Run: headless pygame with SDL's dummy video driver; simulated clock (each Clock.tick advances the game by its frame time, no real sleeping); random seed 0; keys injected as events and as key.get_pressed() state; no mouse input.
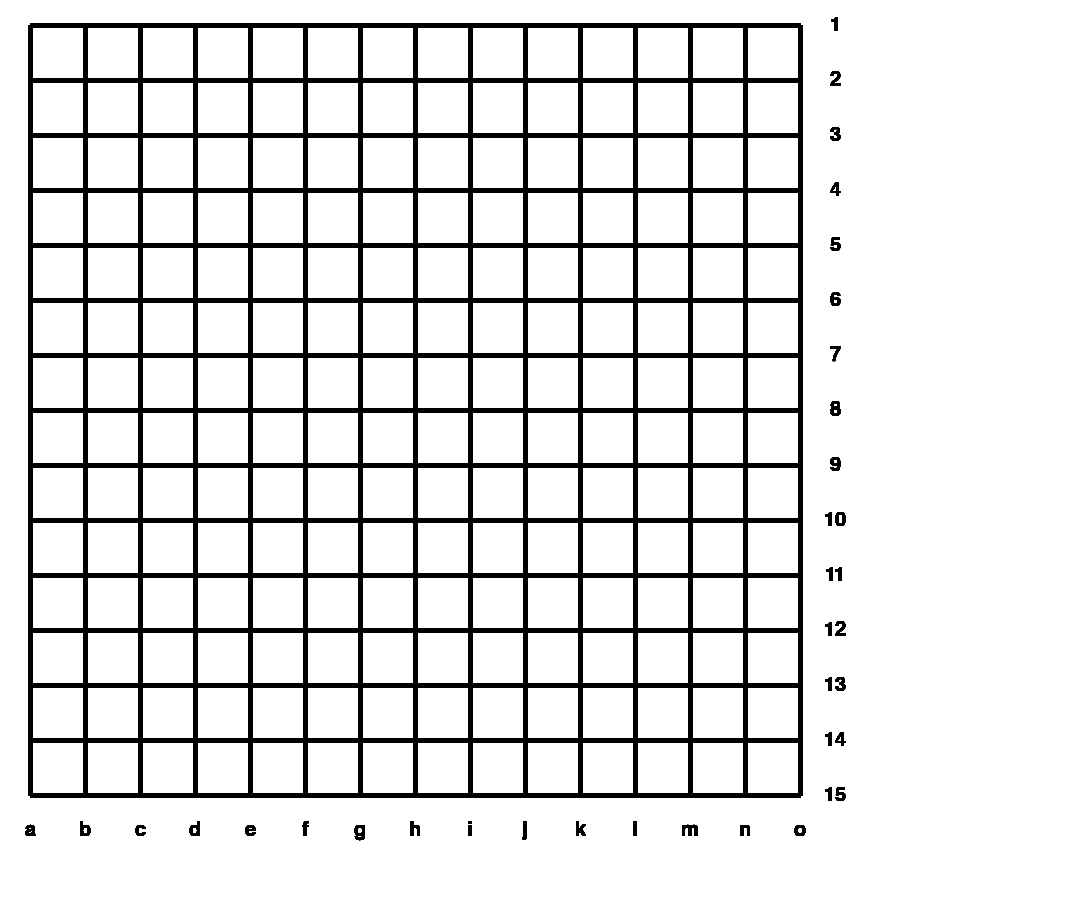
Frame 1 of 4 · flips 1–60 · no input
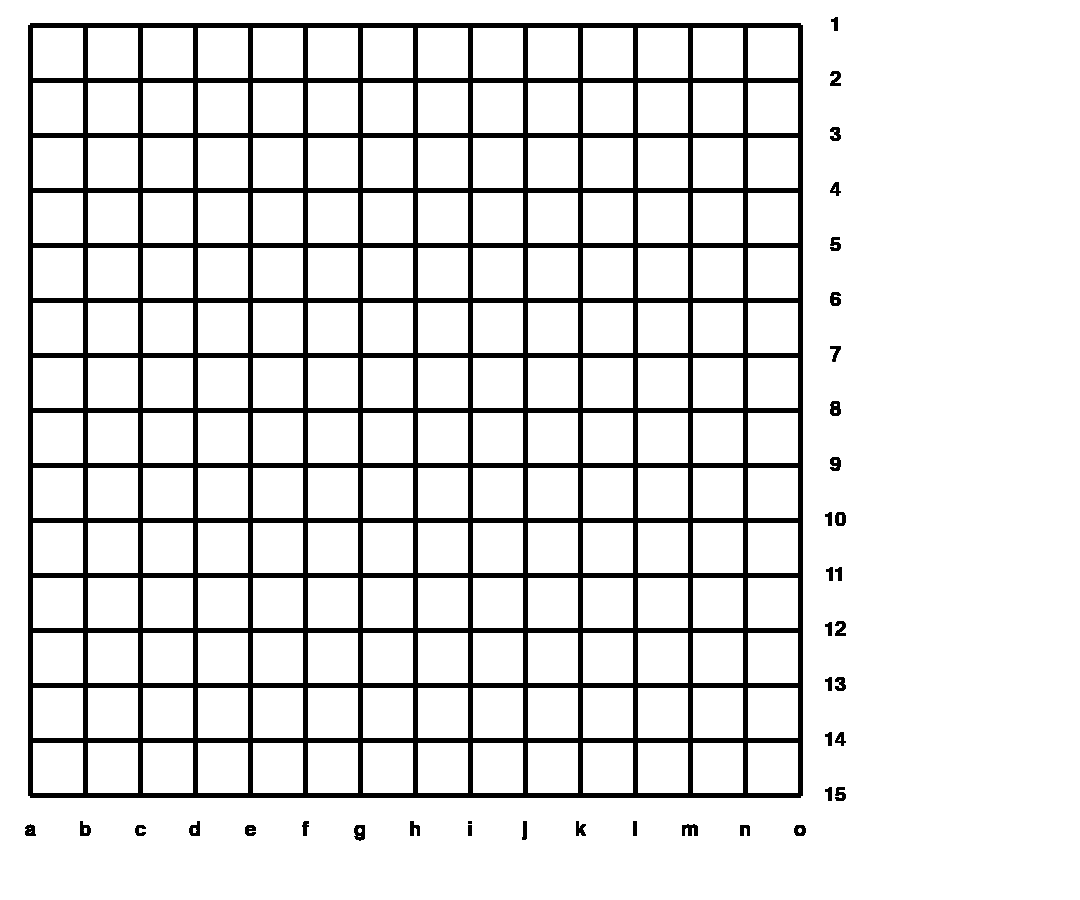
Frame 2 of 4 · flips 61–180 · tapped SPACE, RETURN · held RIGHT (→), D
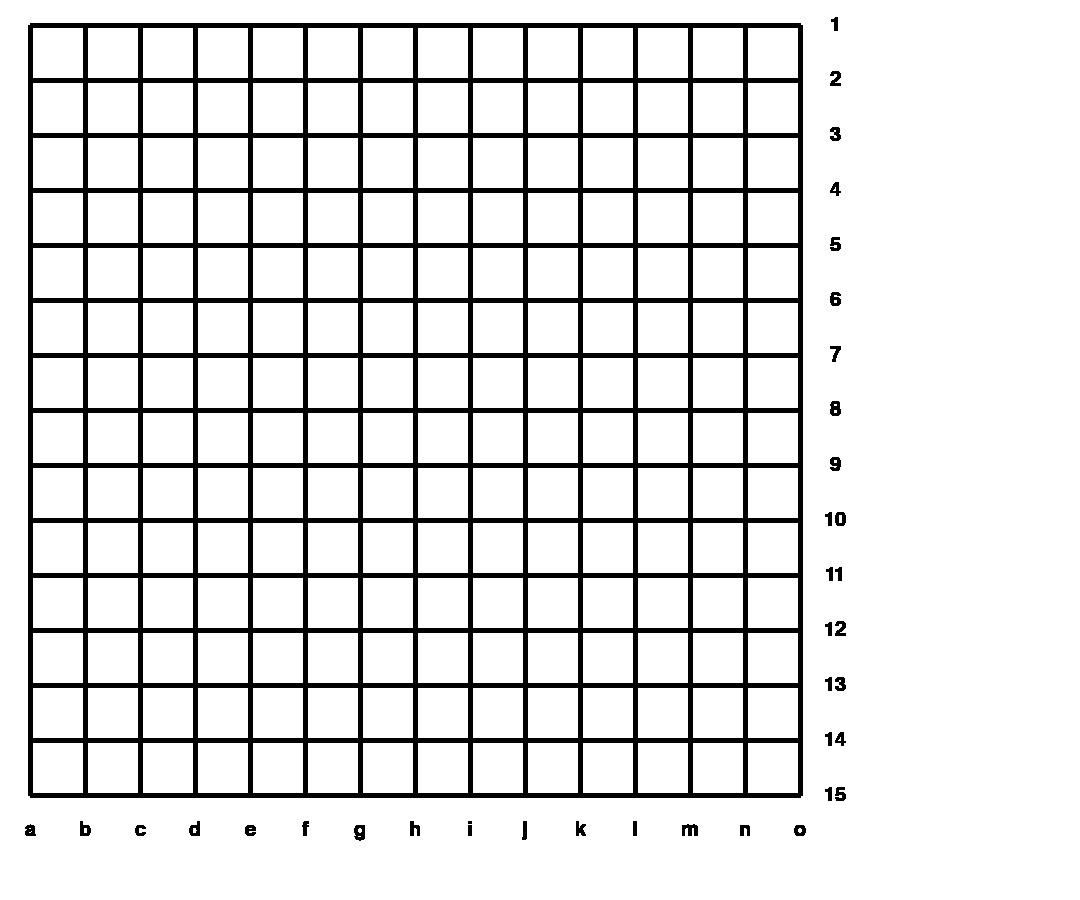
Frame 3 of 4 · flips 181–300 · held DOWN (↓), S
Frame 4 of 4 · flips 301–420 · held LEFT (←), A, UP (↑), W · screen unchanged from frame 3, image omitted

The pygame program that drew these frames:

import sys

import pygame

pygame.init()
pygame.display.set_caption('智能五子棋')
screen = pygame.display.set_mode((1080, 900))
screen.fill((255, 255, 255))

WHITE = (255, 255, 255)
BLACK = (0, 0, 0)


def draw_board(screen):
    MARGIN = 30
    """ Draw the board """
    for i in range(1, 16):
        """ The horizontal lines """
        pygame.draw.line(screen, BLACK, (MARGIN, i * 55 - MARGIN), (MARGIN + 14 * 55, i * 55 - MARGIN), width=5)
        """ The vertical lines """
        pygame.draw.line(screen, BLACK, (MARGIN + (i - 1) * 55, 55 - MARGIN), (MARGIN + (i - 1) * 55, 15 * 55 - MARGIN),
                         width=5)
    """ Add the texts """
    font = pygame.font.SysFont('Arial', 30)
    letters = ['a', 'b', 'c', 'd', 'e', 'f', 'g', 'h', 'i', 'j', 'k', 'l', 'm', 'n', 'o']
    numbers = ['1', '2', '3', '4', '5', '6', '7', '8', '9', '10', '11', '12', '13', '14', '15']
    """ Render a ~ o on the screen (horizontal) """
    for x in range(15):
        foreach = font.render(letters[x], True, BLACK)
        pos = foreach.get_rect()
        pos.center = (MARGIN + x * 55, 16 * 55 - MARGIN - 20)
        screen.blit(foreach, pos)
    """ Now render 1 ~ 15 on the screen (vertical) """
    for y in range(15):
        foreach = font.render(numbers[y], True, BLACK)
        pos = foreach.get_rect()
        pos.center = (MARGIN + 15 * 55 - 20, (y+1) * 55 - MARGIN)
        screen.blit(foreach, pos)

    # TODO draw_board(): add the dots
# TODO draw_chess(chess_x: int, chess_y: int, color: str)

while True:
    for event in pygame.event.get():
        if event.type == pygame.QUIT:
            pygame.quit()
            sys.exit(0)
    draw_board(screen)
    pygame.display.flip()
